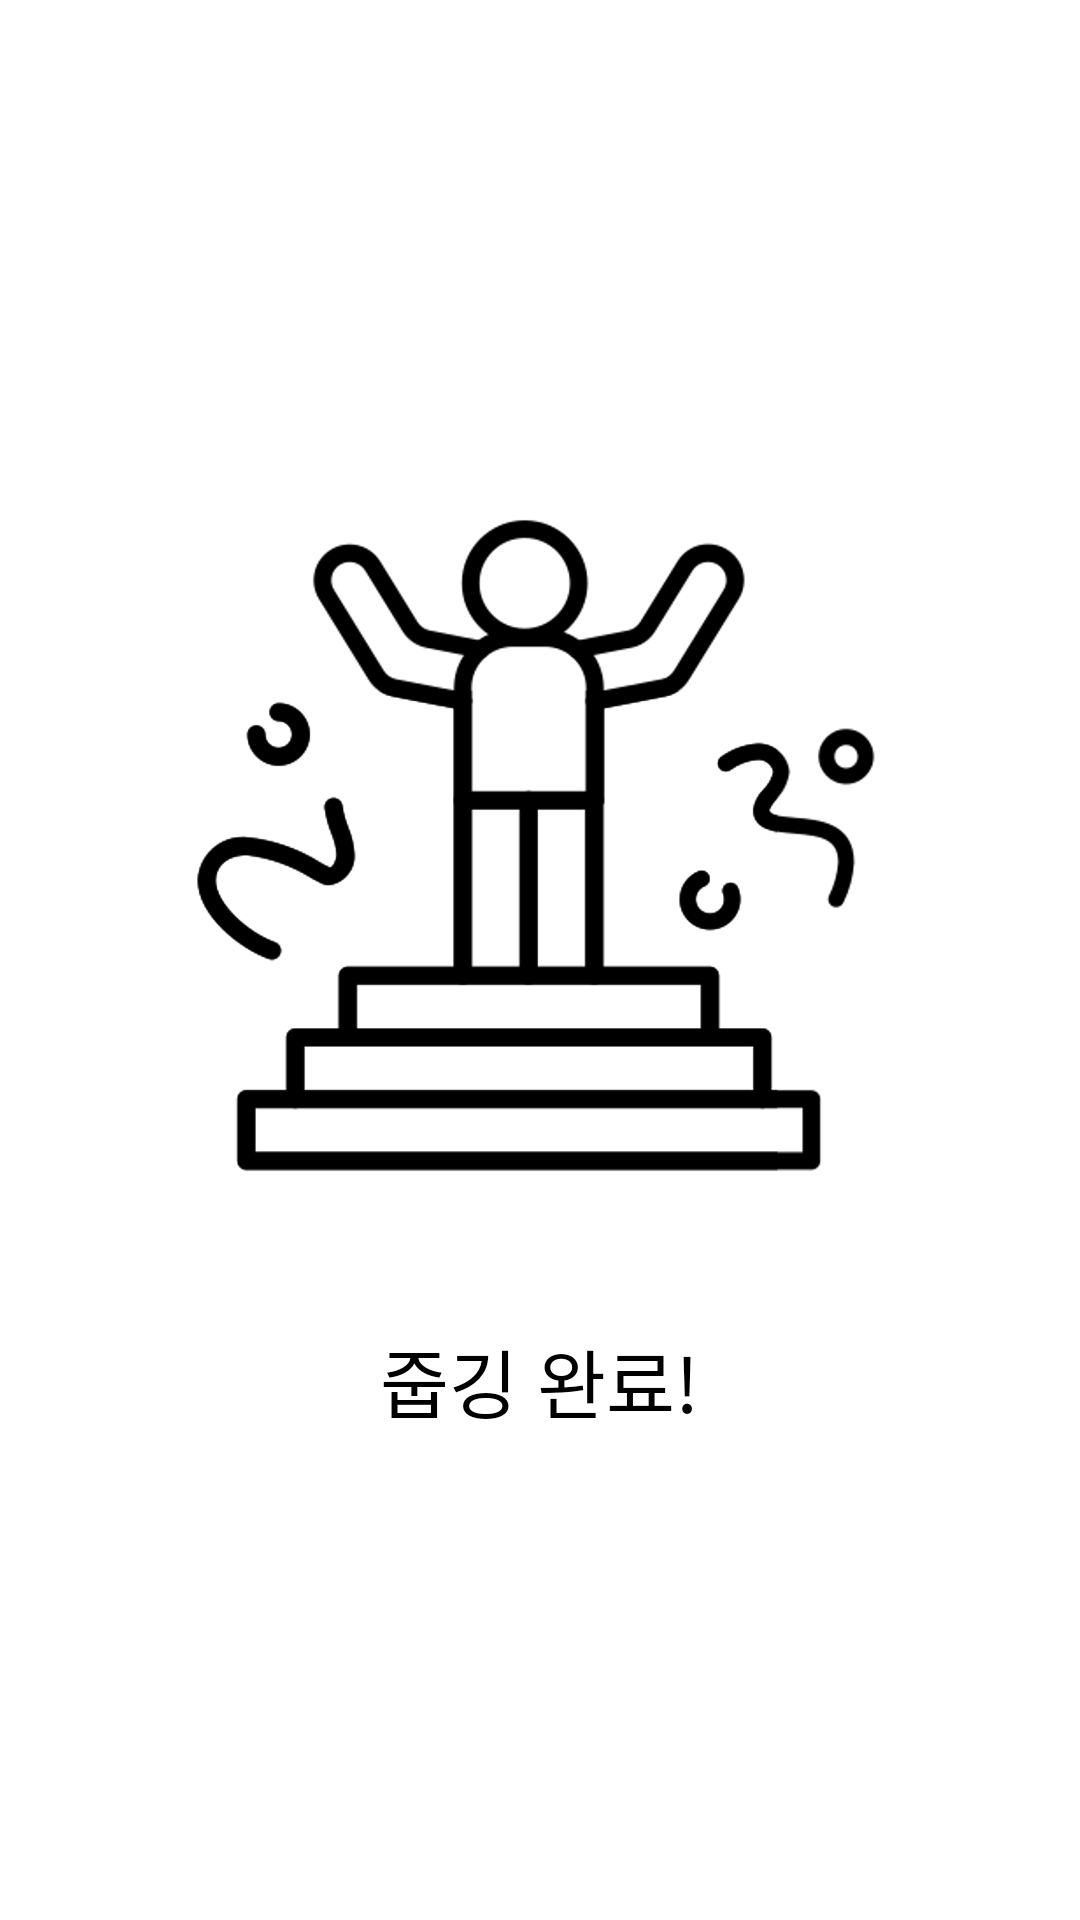

Layout XML and referenced resources for this Android screen:
<!-- AndroidManifest.xml: application theme Theme.Jubging -->
<!-- res/layout/activity_finish_jubging.xml -->
<?xml version="1.0" encoding="utf-8"?>
<androidx.constraintlayout.widget.ConstraintLayout xmlns:android="http://schemas.android.com/apk/res/android"
    android:layout_width="match_parent"
    android:layout_height="match_parent"
    xmlns:app="http://schemas.android.com/apk/res-auto">

    <LinearLayout
        android:id="@+id/finish_jubging_ll"
        android:layout_width="wrap_content"
        android:layout_height="wrap_content"
        app:layout_constraintTop_toTopOf="parent"
        app:layout_constraintBottom_toBottomOf="parent"
        app:layout_constraintEnd_toEndOf="parent"
        app:layout_constraintStart_toStartOf="parent"
        android:orientation="vertical">

        <ImageView
            android:id="@+id/finish_jubging_iv"
            android:layout_width="250dp"
            android:layout_height="250dp"
            android:layout_marginStart="10dp"
            android:src="@drawable/finish_jubging"/>

        <TextView
            android:id="@+id/finish_jubging_tv"
            android:layout_width="wrap_content"
            android:layout_height="wrap_content"
            android:layout_gravity="center"
            android:layout_marginTop="30dp"
            android:text="줍깅 완료!"
            android:fontFamily="@font/main_bold"
            android:textColor="@color/black"
            android:textSize="25dp"/>

    </LinearLayout>

</androidx.constraintlayout.widget.ConstraintLayout>
<!-- resources referenced by this layout -->
<resources>
  <color name="black">#FF000000</color>
  <!-- drawable finish_jubging: png bitmap (drawable-v24, 80281 bytes) -->
  <style name="Theme.Jubging" parent="Theme.MaterialComponents.Light.NoActionBar">
          
          <item name="colorPrimary">@color/main_color</item>
          <item name="colorPrimaryVariant">#41c47d</item>
          <item name="colorOnPrimary">@color/white</item>
          
          <item name="colorSecondary">@color/teal_200</item>
          <item name="colorSecondaryVariant">@color/teal_700</item>
          <item name="colorOnSecondary">@color/black</item>
          
          <item name="android:statusBarColor" tools:targetApi="1">?attr/colorPrimaryVariant</item>
          
  
          
          <item name="windowNoTitle">true</item>
  
      </style>
  <color name="main_color">#64D799</color>
  <color name="white">#FFFFFFFF</color>
  <color name="teal_200">#FF03DAC5</color>
  <color name="teal_700">#FF018786</color>
</resources>
